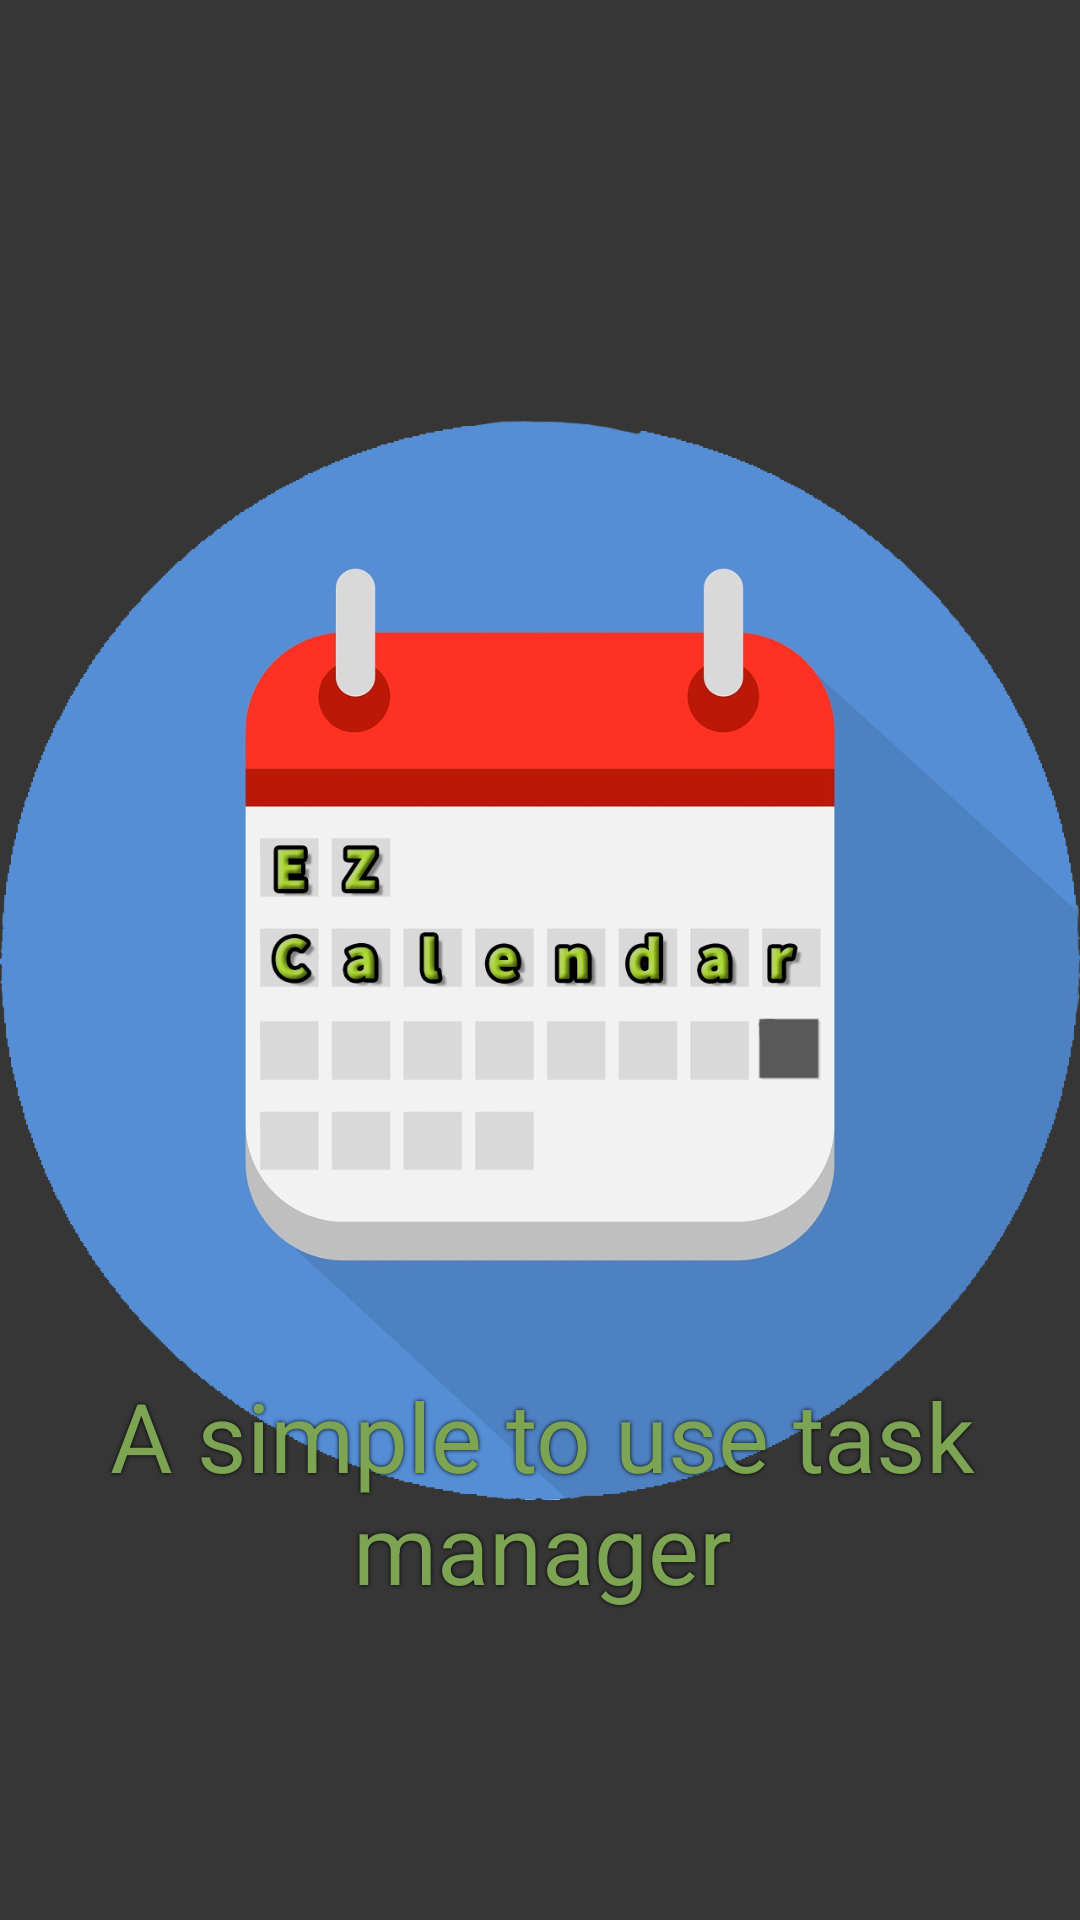

Here is an Android app screen rendered from its layout file. Give the layout XML and the strings, colors and styles it references.
<!-- AndroidManifest.xml: application theme Theme.MaterialComponents.DayNight.NoActionBar -->
<!-- res/layout/activity_splash.xml -->
<?xml version="1.0" encoding="utf-8"?>
<androidx.constraintlayout.widget.ConstraintLayout
    xmlns:app="http://schemas.android.com/apk/res-auto"
    xmlns:android="http://schemas.android.com/apk/res/android"
    xmlns:tools="http://schemas.android.com/tools"
    android:layout_width="match_parent"
    android:layout_height="match_parent"
    android:background="@color/primaryDark"
    tools:context=".Splash">

    <ImageView
        android:id="@+id/AnimiranLogo"
        android:layout_width="match_parent"
        android:layout_height="match_parent"
        android:src="@drawable/ezcalendar"
        />

    <TextView
        android:id="@+id/ezcalc"
        style="@style/shadoweffect"
        android:layout_width="match_parent"
        android:layout_height="100sp"
        android:layout_marginBottom="92dp"
        android:fontFamily="sans-serif"
        android:gravity="center"
        android:text="A simple to use task manager"
        android:textColor="@color/secondaryDark"
        android:textSize="32sp"
        app:layout_constraintBottom_toBottomOf="@+id/AnimiranLogo"
        tools:layout_editor_absoluteX="0dp" />

    <com.google.android.material.button.MaterialButton
        android:id="@+id/skipButton"
        android:layout_width="match_parent"
        android:layout_height="match_parent"
        android:background="#00000000"/>


</androidx.constraintlayout.widget.ConstraintLayout>
<!-- resources referenced by this layout -->
<resources>
  <color name="primaryDark">#363636</color>
  <color name="secondaryDark">#7da453</color>
  <!-- drawable ezcalendar: png bitmap (drawable, 210017 bytes) -->
  <style name="shadoweffect">
          <item name="android:paddingLeft">4px</item>
          <item name="android:paddingBottom">4px</item>
          <item name="android:textColor">#FFFFFF</item>
          <item name="android:textSize">25sp</item>
          <item name="android:shadowColor">#000000</item>
          <item name="android:shadowDx">0</item>
          <item name="android:shadowDy">0</item>
          <item name="android:shadowRadius">3</item>
      </style>
</resources>
